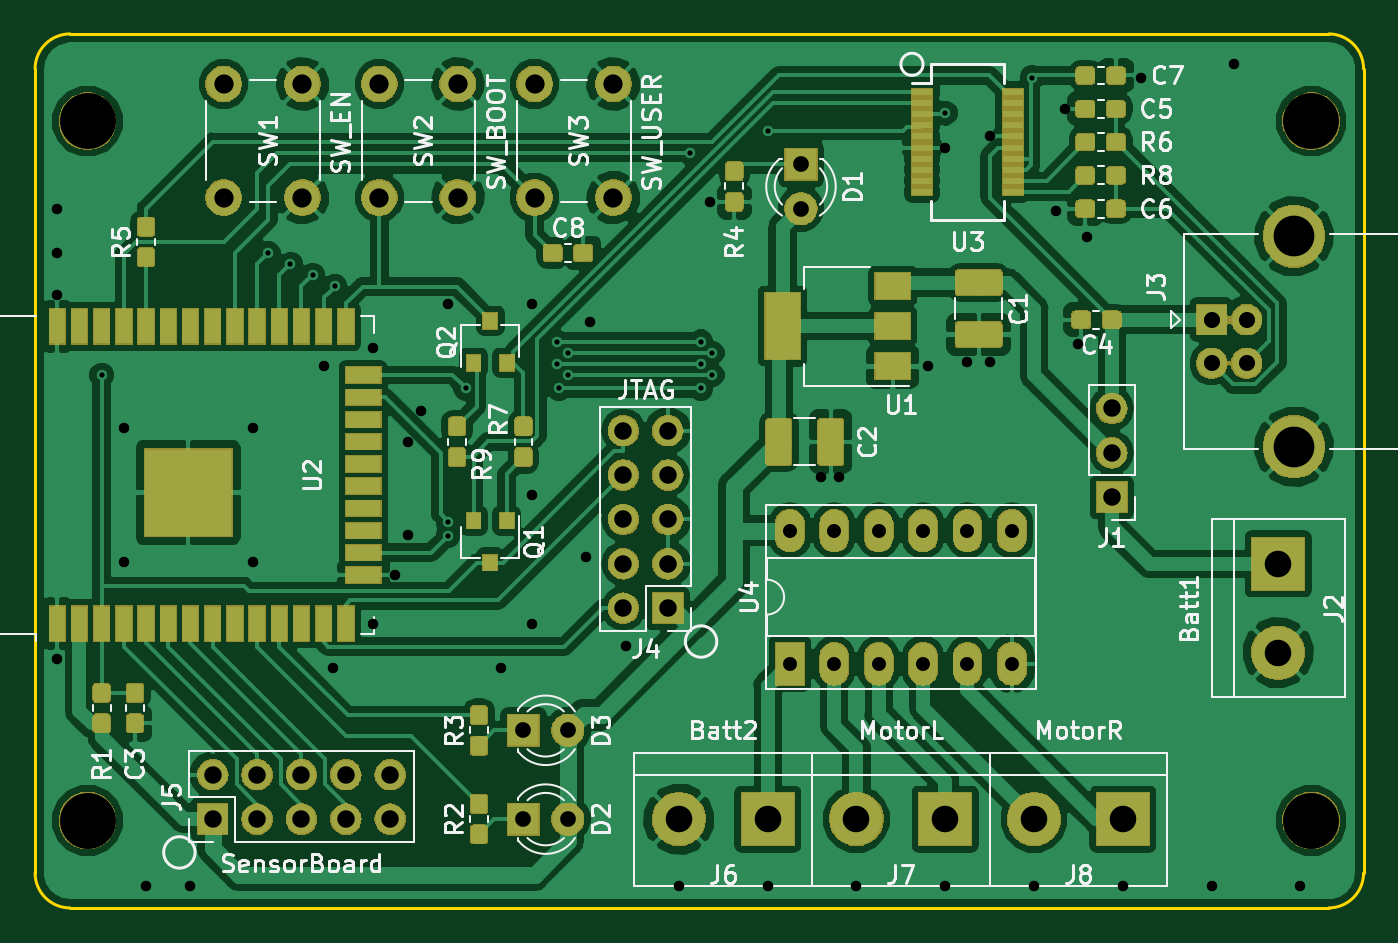
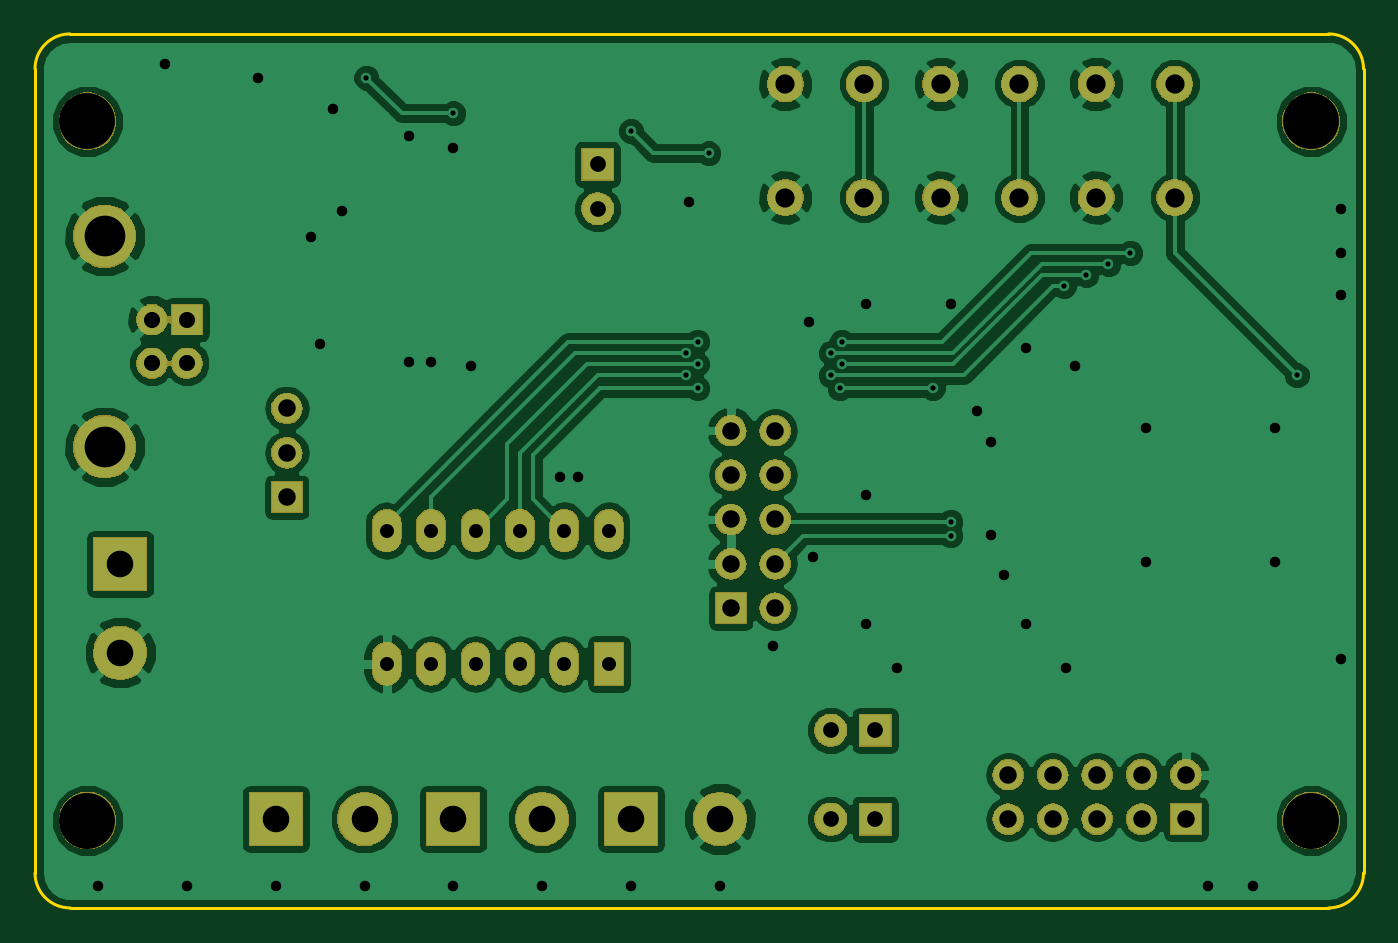
Circuit board: 9 layer files. Board 76.0 x 50.0 mm.
- bottom_copper: robocar-mainboard-B.Cu.gbr (94907 bytes)
- bottom_mask: robocar-mainboard-B.Mask.gbr (83745 bytes)
- bottom_silk: robocar-mainboard-B.SilkS.gbr (519 bytes)
- outline: robocar-mainboard-Edge.Cuts.gbr (1036 bytes)
- top_copper: robocar-mainboard-F.Cu.gbr (237553 bytes)
- top_mask: robocar-mainboard-F.Mask.gbr (127467 bytes)
- top_silk: robocar-mainboard-F.SilkS.gbr (52830 bytes)
- drill: robocar-mainboard-NPTH.drl (240 bytes)
- drill: robocar-mainboard-PTH.drl (2573 bytes)

=== bottom_copper: robocar-mainboard-B.Cu.gbr (94907 bytes, source omitted) ===
=== bottom_mask: robocar-mainboard-B.Mask.gbr (83745 bytes, source omitted) ===
=== bottom_silk: robocar-mainboard-B.SilkS.gbr ===
G04 #@! TF.GenerationSoftware,KiCad,Pcbnew,(5.0.2)-1*
G04 #@! TF.CreationDate,2019-08-20T01:28:51+09:00*
G04 #@! TF.ProjectId,robocar-mainboard,726f626f-6361-4722-9d6d-61696e626f61,rev?*
G04 #@! TF.SameCoordinates,Original*
G04 #@! TF.FileFunction,Legend,Bot*
G04 #@! TF.FilePolarity,Positive*
%FSLAX46Y46*%
G04 Gerber Fmt 4.6, Leading zero omitted, Abs format (unit mm)*
G04 Created by KiCad (PCBNEW (5.0.2)-1) date 2019/08/20 1:28:51*
%MOMM*%
%LPD*%
G01*
G04 APERTURE LIST*
G04 APERTURE END LIST*
M02*

=== outline: robocar-mainboard-Edge.Cuts.gbr ===
G04 #@! TF.GenerationSoftware,KiCad,Pcbnew,(5.0.2)-1*
G04 #@! TF.CreationDate,2019-08-20T01:28:51+09:00*
G04 #@! TF.ProjectId,robocar-mainboard,726f626f-6361-4722-9d6d-61696e626f61,rev?*
G04 #@! TF.SameCoordinates,Original*
G04 #@! TF.FileFunction,Profile,NP*
%FSLAX46Y46*%
G04 Gerber Fmt 4.6, Leading zero omitted, Abs format (unit mm)*
G04 Created by KiCad (PCBNEW (5.0.2)-1) date 2019/08/20 1:28:51*
%MOMM*%
%LPD*%
G01*
G04 APERTURE LIST*
%ADD10C,0.150000*%
G04 APERTURE END LIST*
D10*
X118110000Y-84080000D02*
G75*
G02X120110000Y-82080000I2000000J0D01*
G01*
X120110000Y-132080000D02*
G75*
G02X118110000Y-130080000I0J2000000D01*
G01*
X194110000Y-130080000D02*
G75*
G02X192110000Y-132080000I-2000000J0D01*
G01*
X192110000Y-82080000D02*
G75*
G02X194110000Y-84080000I0J-2000000D01*
G01*
X194110000Y-130080000D02*
X194110000Y-84080000D01*
X192110000Y-132080000D02*
X120110000Y-132080000D01*
X120110000Y-82080000D02*
X192110000Y-82080000D01*
X118110000Y-130080000D02*
X118110000Y-84080000D01*
M02*

=== top_copper: robocar-mainboard-F.Cu.gbr (237553 bytes, source omitted) ===
=== top_mask: robocar-mainboard-F.Mask.gbr (127467 bytes, source omitted) ===
=== top_silk: robocar-mainboard-F.SilkS.gbr (52830 bytes, source omitted) ===
=== drill: robocar-mainboard-NPTH.drl ===
M48
;DRILL file {KiCad (5.0.2)-1} date 2019/08/20 1:32:25
;FORMAT={3:3/ absolute / metric / suppress leading zeros}
FMAT,2
METRIC,TZ
T1C3.200
%
G90
G05
T1
X191110Y-127080
X191110Y-87080
X121110Y-87080
X121110Y-127080
T0
M30

=== drill: robocar-mainboard-PTH.drl ===
M48
;DRILL file {KiCad (5.0.2)-1} date 2019/08/20 1:32:25
;FORMAT={3:3/ absolute / metric / suppress leading zeros}
FMAT,2
METRIC,TZ
T1C0.300
T2C0.600
T3C0.800
T4C0.900
T5C0.920
T6C1.000
T7C1.100
T8C1.520
T9C2.330
%
G90
G05
T1
X121920Y-101600
X131445Y-94615
X132715Y-95250
X133985Y-95885
X135255Y-96520
X141732Y-110782
X141732Y-109982
X142748Y-102362
X147955Y-99705
X147955Y-100965
X148082Y-102362
X148590Y-100330
X148590Y-101600
X155575Y-88900
X156210Y-99695
X156210Y-100965
X156210Y-102362
X156845Y-100330
X156845Y-101600
X160020Y-87630
X170180Y-86614
X175163Y-84582
T2
X119380Y-92075
X119380Y-94615
X119380Y-97028
X119380Y-117856
X123190Y-104648
X123190Y-112268
X124460Y-130810
X127000Y-130810
X130556Y-104648
X130556Y-112268
X134620Y-101092
X135128Y-118364
X137414Y-100076
X137414Y-115824
X138684Y-113030
X139446Y-105410
X139446Y-110744
X140208Y-103632
X141732Y-97536
X144780Y-118364
X146558Y-97536
X146558Y-108458
X146558Y-115824
X149606Y-112014
X149860Y-98552
X151892Y-117094
X154940Y-130810
X156718Y-91694
X160020Y-130810
X163068Y-107442
X164084Y-107442
X165100Y-130810
X169164Y-101092
X170180Y-88583
X170180Y-130810
X171450Y-100838
X172720Y-87948
X172720Y-100838
X175260Y-130810
X176530Y-92202
X177038Y-86360
X177800Y-99822
X178308Y-93726
X180340Y-130810
X181356Y-84582
X185420Y-130810
X186690Y-83820
X190500Y-130810
T3
X161290Y-110490
X161290Y-118110
X163830Y-110490
X163830Y-118110
X166370Y-110490
X166370Y-118110
X168910Y-110490
X168910Y-118110
X171450Y-110490
X171450Y-118110
X173990Y-110490
X173990Y-118110
T4
X146050Y-127000
X148590Y-127000
X161925Y-89535
X161925Y-92075
X146050Y-121920
X148590Y-121920
T5
X185420Y-98425
X185420Y-100925
X187420Y-98425
X187420Y-100925
T6
X179705Y-103505
X179705Y-106045
X179705Y-108585
X151765Y-104775
X151765Y-107315
X151765Y-109855
X151765Y-112395
X151765Y-114935
X154305Y-104775
X154305Y-107315
X154305Y-109855
X154305Y-112395
X154305Y-114935
X128270Y-124460
X128270Y-127000
X130810Y-124460
X130810Y-127000
X133350Y-124460
X133350Y-127000
X135890Y-124460
X135890Y-127000
X138430Y-124460
X138430Y-127000
T7
X137795Y-84940
X137795Y-91440
X142295Y-84940
X142295Y-91440
X128905Y-84940
X128905Y-91440
X133405Y-84940
X133405Y-91440
X146685Y-84940
X146685Y-91440
X151185Y-84940
X151185Y-91440
T8
X175260Y-127000
X180340Y-127000
X165100Y-127000
X170180Y-127000
X154940Y-127000
X160020Y-127000
X189230Y-112395
X189230Y-117475
T9
X190130Y-93655
X190130Y-105695
T0
M30

